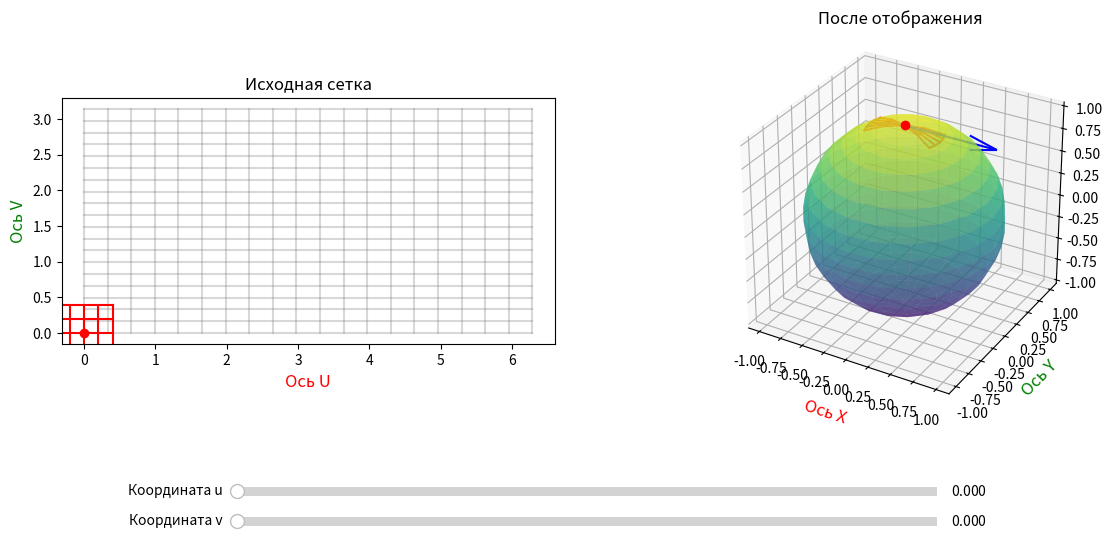

This chart was generated by the following Python code:
import numpy as np
import matplotlib.pyplot as plt
from matplotlib.widgets import Slider
import sys

# Что хочу тут увидеть:
# 1. Расчёт матрицы 1-й ФФ 
# 2. Расчёт обратной матрицы к ней
# 3. Ковариантное дифференцирование вдоль координатных векторов (?)
# 4. Ковариантное дифференцирование вдоль кривой (?)
# 5. Параллельный перенос касательного вдоль кривой (возможно, в отдельном файле)
# 5.1. Касательное гладкое векторное поле - задать его, отрисовать, 
# в каждой точке раскладывать вектор из этого касательного векторного поля по каноническому базису

# 6. Расчёт символов Кристоффеля (хз, нужен ли 1-й род)
# 7. Из точки пускать пучок геодезических, отрисовывать их

class Surface2D: # Parent Class
    def __init__(self, u_start, u_end, num_of_u_points, v_start, v_end, num_of_v_points):
        self.u = np.linspace(u_start, u_end, num_of_u_points)
        self.v = np.linspace(v_start, v_end, num_of_v_points)
        self.U, self.V = np.meshgrid(self.u, self.v)

    def get_data_to_draw(self):
        return
    
    def transform(self, u, v):
        return self.X(u, v), self.Y(u, v), self.Z(u, v)
    
    def jacobian(self, u, v):
        return np.array([
            [self.Xu(u, v), self.Xv(u, v)],
            [self.Yu(u, v), self.Yv(u, v)],
            [self.Zu(u, v), self.Zv(u, v)],
        ])

    def normal(self, u, v):
        du = np.array([self.Xu(u, v), self.Yu(u, v), self.Zu(u, v)])
        dv = np.array([self.Xv(u, v), self.Yv(u, v), self.Zv(u, v)])
        return np.cross(du, dv)
    
    def get_data_to_draw(self):
        X = self.X(self.U, self.V)
        Y = self.Y(self.U, self.V)
        Z = self.Z(self.U, self.V)
        Xu = self.Xu(self.U, self.V)
        Yu = self.Yu(self.U, self.V)
        Zu = self.Zu(self.U, self.V)
        Xv = self.Xv(self.U, self.V)
        Yv = self.Yv(self.U, self.V)
        Zv = self.Zv(self.U, self.V)

        return self.U,self.V,X,Y,Z,Xu,Yu,Zu,Xv,Yv,Zv
    
    def r_u(self, u, v):
        return (self.Xu(u, v),self.Yu(u, v),self.Zu(u, v))

    def r_v(self, u, v):
        return (self.Xv(u, v),self.Yv(u, v),self.Zv(u, v))

    def G(self, u, v):
        return np.array([
            [np.dot(self.r_u(u, v), self.r_u(u, v)), np.dot(self.r_u(u, v), self.r_v(u, v))],
            [np.dot(self.r_v(u, v), self.r_u(u, v)), np.dot(self.r_v(u, v), self.r_v(u, v))],
        ])

    def G_inverse(self, u, v):
        g = self.G(u, v)
        det = g[0][0] * g[1][1] - g[0][1] ** 2
        return np.array([
            [g[1][1], -g[0][1]],
            [-g[1][0], g[0][0]],
        ]) / det

    def r_u(self, u, v):
        return (self.Xu(u, v), self.Yu(u, v), self.Zu(u, v))
    def r_v(self, u, v):
        return (self.Xv(u, v), self.Yv(u, v), self.Zv(u, v))

    def r_uu(self, u, v):
        return (self.Xuu(u, v), self.Yuu(u, v), self.Zuu(u, v))
    def r_uv(self, u, v):
        return (self.Xuv(u, v), self.Yuv(u, v), self.Zuv(u, v))
    def r_vu(self, u, v):
        return (self.Xvu(u, v), self.Yvu(u, v), self.Zvu(u, v))
    def r_vv(self, u, v):
        return (self.Xvv(u, v), self.Yvv(u, v), self.Zvv(u, v))
    
    # Матрица частных производных по i и j векторам
    def second_derivative_matrix(self, u, v):
        return np.array([
            [self.r_uu(u, v), self.r_uv(u, v)],
            [self.r_vu(u, v), self.r_vv(u, v)],
        ])

    # Символ Кристоффеля 2-го рода (хз, нужен ли будет 1-й)
    def _christoffel_symbol(self, i, j, k, g_inv, scnd_der_mtrx, r_u, r_v):
        # По формуле, которую вывел в конспекте
        return g_inv[k][0] * np.dot(scnd_der_mtrx[i][j], r_u) + g_inv[k][1] * np.dot(scnd_der_mtrx[i][j], r_v)

    def Christoffel_Symbols(self, u, v):
        # TODO: как-то оптимизировать расчёты, 
        # так как тут два вычисления одного и того же
        g_inv = self.G_inverse(u, v)
        scnd_der_mtrx = self.second_derivative_matrix(u, v)
        r_u = self.r_u(u, v)
        r_v = self.r_v(u, v)
        res = np.zeros((2, 2, 2))
        for i in range(2):
            for j in range(2):
                for k in range(2):
                    res[i][j][k] = self._christoffel_symbol(i, j, k, g_inv, scnd_der_mtrx, r_u, r_v)

        return res    

class Sphere(Surface2D):
    def X(self, u, v):
        return np.cos(u) * np.sin(v)
    def Y(self, u, v):
        return np.sin(u) * np.sin(v)
    def Z(self, u, v):
        return np.cos(v)
    # Частные производные по u
    def Xu(self, u, v):
        return -np.sin(u) * np.sin(v)
    def Yu(self, u, v):
        return np.cos(u) * np.sin(v)
    def Zu(self, u, v):
        return np.zeros_like(u)
    # Частные производные по v
    def Xv(self, u, v):
        return np.cos(u) * np.cos(v)
    def Yv(self, u, v):
        return np.sin(u) * np.cos(v)
    def Zv(self, u, v):
        return np.ones_like(u) * -np.sin(v)
    # Вторые частные производные по u
    def Xuu(self, u, v):
        return -np.cos(u) * np.sin(v)
    def Yuu(self, u, v):
        return -np.sin(u) * np.sin(v)
    def Zuu(self, u, v):
        return np.zeros_like(u)
    def Xvu(self, u, v):
        return -np.sin(u) * np.cos(v)
    def Yvu(self, u, v):
        return np.cos(u) * np.cos(v)
    def Zvu(self, u, v):
        return np.zeros_like(u)
    # Вторые частные производные по v
    def Xuv(self, u, v):
        return -np.sin(u) * np.cos(v)
    def Yuv(self, u, v):
        return np.cos(u) * np.cos(v)
    def Zuv(self, u, v):
        return np.zeros_like(u)
    def Xvv(self, u, v):
        return -np.cos(u) * np.sin(v)
    def Yvv(self, u, v):
        return -np.sin(u) * np.sin(v)
    def Zvv(self, u, v):
        return np.ones_like(u) * -np.cos(v)
    
    def G(self, u, v):
        return np.array([
            [np.sin(v) ** 2, 0],
            [0, 1],
        ])
    def G_inverse(self, u, v):
        return np.array([
            [1/(np.sin(v) ** 2), 0],
            [0, 1],
        ])

class SurfaceWithCollinearVectors(Surface2D):
    def X(self, u, v):
        return u**2/2 + u*v - v**2/2
    def Y(self, u, v):
        return u**2/2 + u*v + v**3/3
    def Z(self, u, v):
        return u + np.sin(v)
    # частные производные по u
    def Xu(self, u, v):
        return u+v
    def Yu(self, u, v):
        return u+v
    def Zu(self, u, v):
        return np.ones_like(u)
    # частные производные по v
    def Xv(self, u, v):
        return u-v
    def Yv(self, u, v):
        return u + v**2
    def Zv(self, u, v):
        return np.ones_like(u) * np.cos(v)

def curve(t):
    return 2*t, np.cos(t)

u_min=0
u_max=2*np.pi
v_min=0
v_max=np.pi
num_of_u=20
num_of_v=20
surface = Sphere(u_min, u_max, num_of_u, v_min, v_max, num_of_v)

#u_min = -5
#u_max = 5
#v_min=-5
#v_max=5
#num_of_u=40
#num_of_v=40
#surface = SurfaceWithCollinearVectors(u_min, u_max, num_of_u, v_min, v_max, num_of_v)

U, V, X, Y, Z, Xu, Yu, Zu, Xv, Yv, Zv = surface.get_data_to_draw()

# Фигуры
fig = plt.figure(figsize=(14, 6))
plt.subplots_adjust(bottom=0.25)

ax1 = fig.add_subplot(1, 2, 1)
ax2 = fig.add_subplot(1, 2, 2, projection='3d')

dot2d, = ax1.plot([0], [0], 'ro', zorder=10) 
dot3d, = ax2.plot([0], [0], [0], 'ro', zorder=10)

ax_u = fig.add_axes([0.25, 0.1, 0.5, 0.03])
ax_v = fig.add_axes([0.25, 0.05, 0.5, 0.03])
u_slider = Slider(ax = ax_u, label = 'Координата u', valmin = u_min, valmax = u_max, valinit = 0)
v_slider = Slider(ax = ax_v, label = 'Координата v', valmin = v_min, valmax = v_max, valinit = 0)

# Отрисовка исходной сетки
for i in range(num_of_u):
    ax1.plot(U[i, :], V[i, :], 'gray', alpha=0.3)
for i in range(num_of_v):
    ax1.plot(U[:, i], V[:, i], 'gray', alpha=0.3)
ax1.set_title("Исходная сетка")
ax1.set_aspect('equal')
ax1.set_xlabel('Ось U', fontsize=12, color='red')
ax1.set_ylabel('Ось V', fontsize=12, color='green')

# Отрисовка преобразованной сетки
ax2.plot_surface(X, Y, Z, cmap='viridis', alpha=0.6)
ax2.set_title("После отображения")
ax2.set_aspect('equal')
ax2.set_xlabel('Ось X', fontsize=12, color='red')
ax2.set_ylabel('Ось Y', fontsize=12, color='green')
ax2.set_zlabel('Ось Z', fontsize=12, color='blue', labelpad=10)

vec_u = ax2.quiver(0, 0, 0, 0, 0, 0, color='red')
vec_v = ax2.quiver(0, 0, 0, 0, 0, 0, color='blue')
vec_normal = ax2.quiver(0, 0, 0, 0, 0, 0, color='green')

eps = 0.4
u_square = np.linspace(-eps, eps, 5)
v_square = np.linspace(-eps, eps, 5)
# Квадрат 
Du, Dv = np.meshgrid(u_square, v_square)
Dx, Dy, Dz = surface.transform(Du, Dv)

grid_lines = []

for i in range(len(Du)):
    line, = ax1.plot([], [], color='red')
    grid_lines.append(line)

for i in range(len(Dv)):
    line, = ax1.plot([], [], color='red')
    grid_lines.append(line)

grid_lines_3d = []

for i in range(len(Dx)):
    line, = ax2.plot([], [], color='red')
    grid_lines_3d.append(line)

for i in range(len(Dy)):
    line, = ax2.plot([], [], color='red')
    grid_lines_3d.append(line)

for i in range(len(Dz)):
    line, = ax2.plot([], [], color='red')
    grid_lines_3d.append(line)

# Update function
def update(val):
    u = u_slider.val
    v = v_slider.val
    p0 = [u, v]
    p0t = surface.transform(p0[0], p0[1])

    dot2d.set_data([p0[0]], [p0[1]])

    dot3d.set_data([p0t[0]], [p0t[1]])
    dot3d.set_3d_properties([p0t[2]]) # Для 3D оси Z обновляется отдельно

    x, y, z = surface.X(u, v), surface.Y(u, v), surface.Z(u, v)
    xu, yu, zu = surface.Xu(u, v), surface.Yu(u, v), surface.Zu(u, v)
    xv, yv, zv = surface.Xv(u, v), surface.Yv(u, v), surface.Zv(u, v)

    global vec_u # чтобы использовалсь существующая переменная, объявленная вне этой функции
    global vec_v
    global vec_normal
    
    # 1. Стираем старый вектор, если он существует
    if vec_u is not None:
        vec_u.remove()
    if vec_v is not None:
        vec_v.remove()
    if vec_normal is not None:
        vec_normal.remove()

    vec_u=ax2.quiver(x, y, z, xu, yu, zu, color='red')
    vec_v=ax2.quiver(x, y, z, xv, yv, zv, color='blue')

    # Сетка вокруг точки
    U_square = p0[0] + Du
    V_square = p0[1] + Dv

    k = 0

    for i in range(len(U_square)):
        grid_lines[k].set_data(
            U_square[i, :],
            V_square[i, :]
        )
        k += 1

    for i in range(len(V_square)):
        grid_lines[k].set_data(
            U_square[:, i],
            V_square[:, i]
        )
        k += 1
    
    # Преобразованная сетка:
    X_square, Y_square, Z_square = surface.transform(U_square, V_square)

    k = 0

    for i in range(X_square.shape[0]):
        grid_lines_3d[k].set_data(
            X_square[i, :],
            Y_square[i, :]
        )
        grid_lines_3d[k].set_3d_properties(
            Z_square[i, :]
        )
        k += 1

    for i in range(X_square.shape[1]):
        grid_lines_3d[k].set_data(
            X_square[:, i],
            Y_square[:, i]
        )
        grid_lines_3d[k].set_3d_properties(
            Z_square[:, i]
        )
        k += 1

    # Отрисовка нормали плоскости
    norm = surface.normal(u, v)
    vec_normal=ax2.quiver(x, y, z, norm[0], norm[1], norm[2], color='green')

    # Матрица первой фундаментальной формы
    print("")
    G_matrix = surface.G(u, v)
    matrix_string = '\n'.join('   '.join(f'{num:.5f}' for num in row) for row in G_matrix)
    print("Fisrt fundamental form:")
    print(matrix_string)
    G_inv_matrix = surface.G_inverse(u, v)
    matrix_string = '\n'.join('   '.join(f'{num:.5f}' for num in row) for row in G_inv_matrix)
    print("Inverse:")
    print(matrix_string)

    print("Christoffel_Symbols:")
    chr_symb = surface.Christoffel_Symbols(u, v)
    print(chr_symb)

    fig.canvas.draw_idle()

u_slider.on_changed(update)
v_slider.on_changed(update)

update(0)

plt.show()
